Photos from the image-classification dataset "Potato Leaf Disease" in the GitHub repository rifqicharisma/Belajar_Ai. Its 3 classes are: early blight, healthy, late blight.

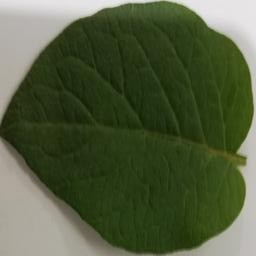
Label: healthy

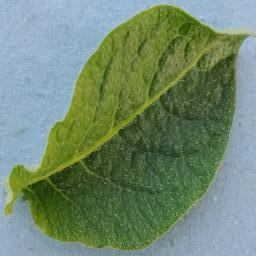
Label: healthy

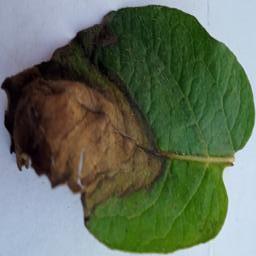
Label: late blight

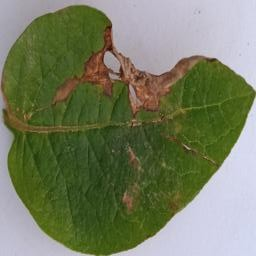
Label: late blight

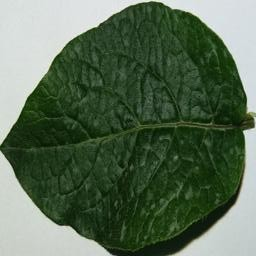
Label: healthy

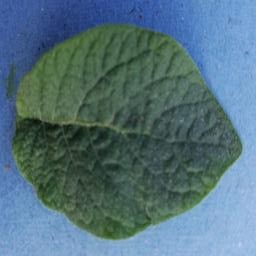
Label: healthy
